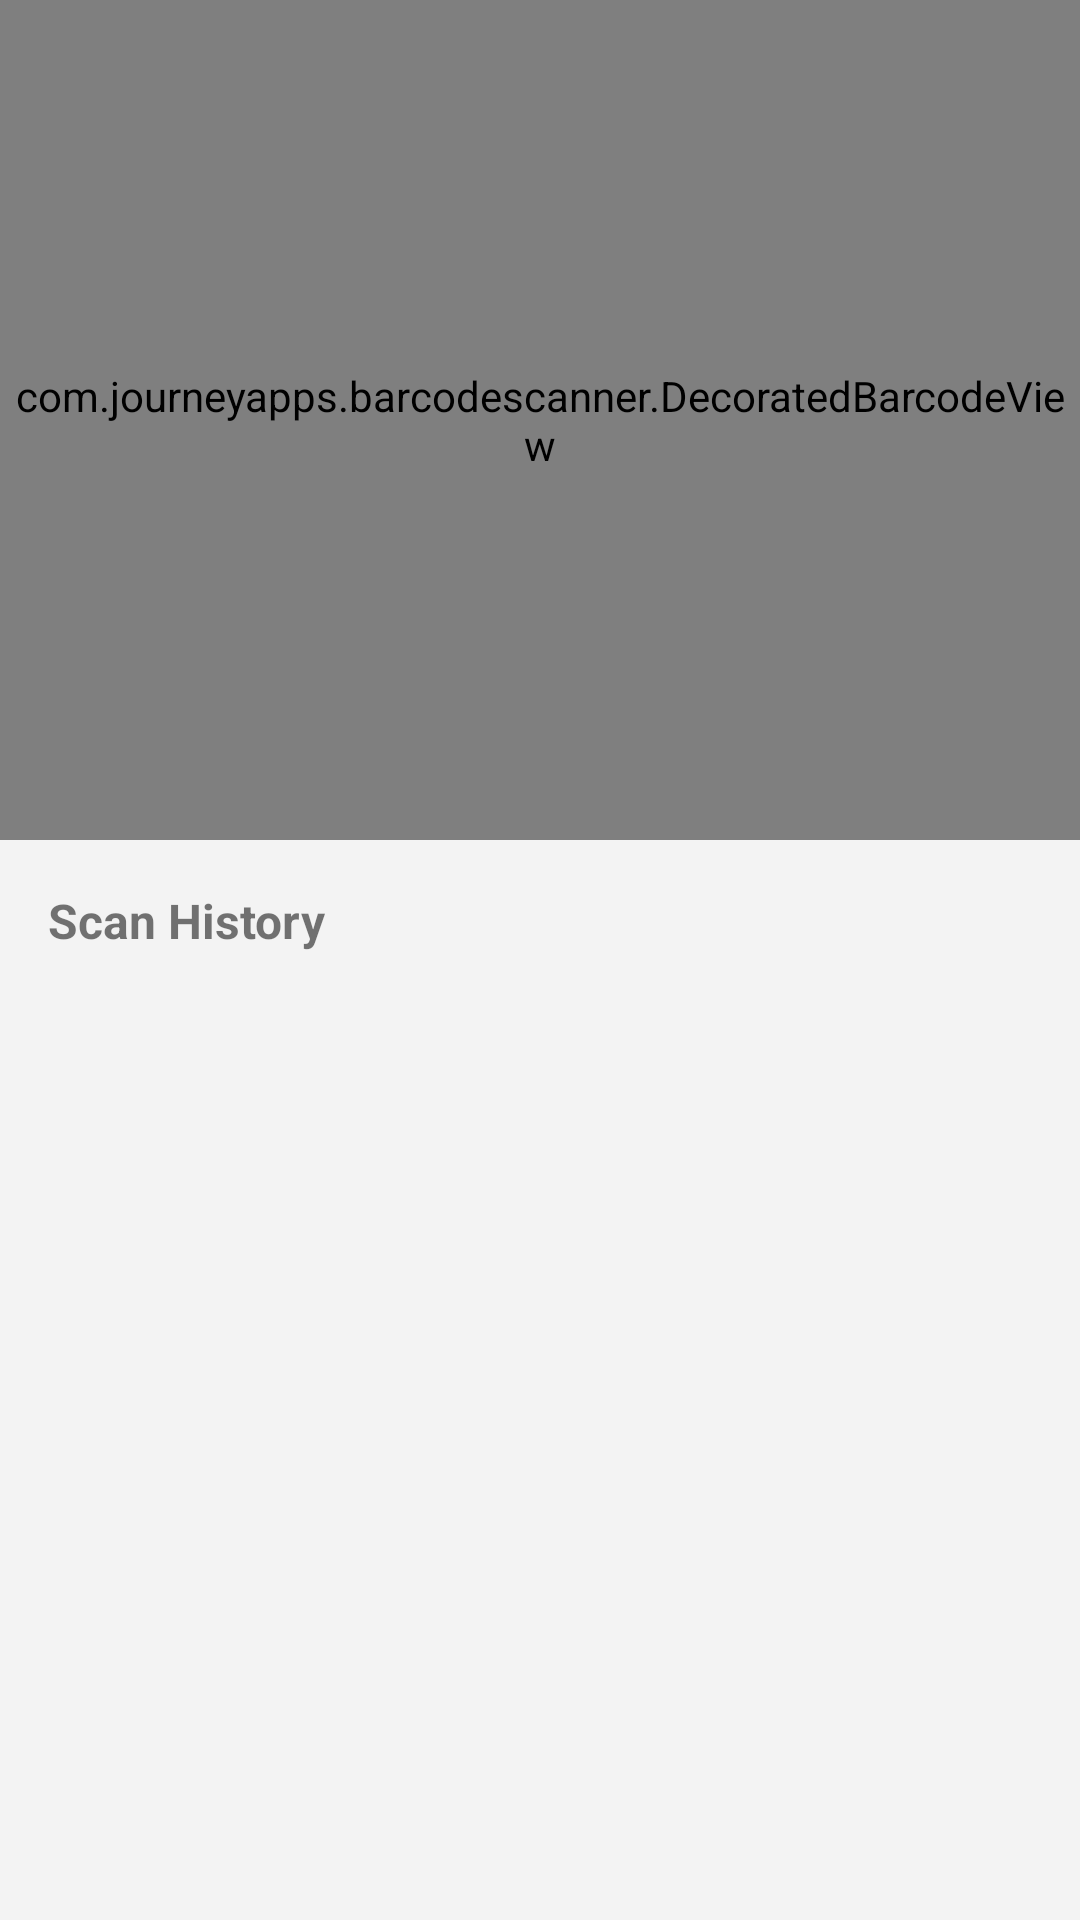

Here is an Android app screen rendered from its layout file. Give the layout XML and the strings, colors and styles it references.
<!-- AndroidManifest.xml: application theme Theme.PrivacyToolkit -->
<!-- res/layout/fragment_qr.xml -->
<?xml version="1.0" encoding="utf-8"?>
<LinearLayout
    xmlns:android="http://schemas.android.com/apk/res/android"
    xmlns:app="http://schemas.android.com/apk/res-auto"
    xmlns:tools="http://schemas.android.com/tools"
    android:layout_width="match_parent"
    android:layout_height="match_parent"
    android:orientation="vertical"
    android:background="@color/background_grey">

    
    <LinearLayout
        android:id="@+id/camera_permission_layout"
        android:layout_width="match_parent"
        android:layout_height="match_parent"
        android:orientation="vertical"
        android:gravity="center"
        android:padding="32dp"
        android:visibility="gone">

        <ImageView
            android:layout_width="80dp"
            android:layout_height="80dp"
            android:src="@drawable/ic_qr_code"
            app:tint="@color/text_secondary"
            android:alpha="0.5" />

        <TextView
            android:layout_width="wrap_content"
            android:layout_height="wrap_content"
            android:layout_marginTop="16dp"
            android:text="Camera permission required to scan QR codes."
            android:textAlignment="center"
            android:textSize="16sp"
            android:textColor="@color/text_secondary" />

        <com.google.android.material.button.MaterialButton
            android:id="@+id/btn_grant_camera"
            android:layout_width="wrap_content"
            android:layout_height="wrap_content"
            android:layout_marginTop="24dp"
            android:text="Grant Camera Permission"
            app:cornerRadius="12dp" />
    </LinearLayout>

    
    <LinearLayout
        android:id="@+id/scanner_layout"
        android:layout_width="match_parent"
        android:layout_height="match_parent"
        android:orientation="vertical"
        android:visibility="visible">

        
        <com.journeyapps.barcodescanner.DecoratedBarcodeView
            android:id="@+id/barcode_view"
            android:layout_width="match_parent"
            android:layout_height="280dp"
            app:zxing_scanner_layout="@layout/zxing_capture" />

        
        <ScrollView
            android:layout_width="match_parent"
            android:layout_height="0dp"
            android:layout_weight="1">

            <LinearLayout
                android:layout_width="match_parent"
                android:layout_height="wrap_content"
                android:orientation="vertical"
                android:padding="16dp">

                
                <com.google.android.material.card.MaterialCardView
                    android:id="@+id/result_card"
                    android:layout_width="match_parent"
                    android:layout_height="wrap_content"
                    android:layout_marginBottom="16dp"
                    android:visibility="gone"
                    app:cardElevation="4dp"
                    app:cardCornerRadius="16dp">

                    <LinearLayout
                        android:layout_width="match_parent"
                        android:layout_height="wrap_content"
                        android:orientation="vertical"
                        android:padding="16dp">

                        <LinearLayout
                            android:layout_width="match_parent"
                            android:layout_height="wrap_content"
                            android:orientation="horizontal"
                            android:gravity="center_vertical">

                            <ImageView
                                android:id="@+id/iv_qr_status"
                                android:layout_width="32dp"
                                android:layout_height="32dp"
                                android:src="@drawable/ic_check_circle" />

                            <TextView
                                android:id="@+id/tv_qr_safety_note"
                                android:layout_width="0dp"
                                android:layout_height="wrap_content"
                                android:layout_weight="1"
                                android:layout_marginStart="12dp"
                                android:textStyle="bold"
                                android:textSize="15sp"
                                tools:text="No threats detected — content appears safe." />
                        </LinearLayout>

                        <TextView
                            android:layout_width="wrap_content"
                            android:layout_height="wrap_content"
                            android:layout_marginTop="12dp"
                            android:text="Scanned Content"
                            android:textStyle="bold"
                            android:textColor="@color/text_secondary"
                            android:textSize="12sp"
                            android:letterSpacing="0.1" />

                        <TextView
                            android:id="@+id/tv_qr_content"
                            android:layout_width="match_parent"
                            android:layout_height="wrap_content"
                            android:layout_marginTop="4dp"
                            android:background="@color/background_grey"
                            android:fontFamily="monospace"
                            android:padding="8dp"
                            android:textSize="13sp"
                            tools:text="https://example.com/some/path?param=value" />

                        <com.google.android.material.chip.Chip
                            android:id="@+id/tv_qr_content_type"
                            android:layout_width="wrap_content"
                            android:layout_height="wrap_content"
                            android:layout_marginTop="8dp"
                            android:clickable="false"
                            tools:text="URL" />

                        
                        <TextView
                            android:id="@+id/tv_warning_flags"
                            android:layout_width="match_parent"
                            android:layout_height="wrap_content"
                            android:layout_marginTop="12dp"
                            android:padding="12dp"
                            android:background="@color/danger_red_bg"
                            android:textColor="@color/danger_red"
                            android:textSize="13sp"
                            android:visibility="gone"
                            tools:text="• Not using HTTPS&#10;• Short-link URL" />

                        <com.google.android.material.button.MaterialButton
                            android:id="@+id/btn_scan_again"
                            style="@style/Widget.MaterialComponents.Button.OutlinedButton"
                            android:layout_width="match_parent"
                            android:layout_height="wrap_content"
                            android:layout_marginTop="16dp"
                            android:text="Scan Another"
                            app:cornerRadius="12dp"
                            app:icon="@drawable/ic_qr_code" />
                    </LinearLayout>
                </com.google.android.material.card.MaterialCardView>

                
                <TextView
                    android:layout_width="wrap_content"
                    android:layout_height="wrap_content"
                    android:text="Scan History"
                    android:textStyle="bold"
                    android:textSize="16sp"
                    android:layout_marginBottom="8dp" />

                <androidx.recyclerview.widget.RecyclerView
                    android:id="@+id/rv_qr_history"
                    android:layout_width="match_parent"
                    android:layout_height="wrap_content"
                    android:nestedScrollingEnabled="false"
                    tools:listitem="@layout/item_qr_history" />
            </LinearLayout>
        </ScrollView>
    </LinearLayout>
</LinearLayout>
<!-- res/layout/zxing_capture.xml (included above) -->
<?xml version="1.0" encoding="utf-8"?>
<merge xmlns:android="http://schemas.android.com/apk/res/android"
    xmlns:app="http://schemas.android.com/apk/res-auto">

    <com.journeyapps.barcodescanner.BarcodeView
        android:id="@+id/zxing_barcode_surface"
        android:layout_width="match_parent"
        android:layout_height="match_parent" />

    <com.journeyapps.barcodescanner.ViewfinderView
        android:id="@+id/zxing_viewfinder_view"
        android:layout_width="match_parent"
        android:layout_height="match_parent"
        app:zxing_possible_result_points="@color/primary_purple"
        app:zxing_result_view="#b0000000"
        app:zxing_viewfinder_laser="@color/primary_purple"
        app:zxing_viewfinder_mask="#60000000" />

    <TextView
        android:id="@+id/zxing_status_view"
        android:layout_width="wrap_content"
        android:layout_height="wrap_content"
        android:layout_gravity="bottom|center_horizontal"
        android:background="#7F000000"
        android:text="Point camera at a QR code"
        android:textColor="#FFFFFFFF"
        android:textSize="14sp"
        android:padding="8dp"
        android:layout_marginBottom="12dp" />

</merge>
<!-- res/layout/item_qr_history.xml (included above) -->
<?xml version="1.0" encoding="utf-8"?>
<com.google.android.material.card.MaterialCardView
    xmlns:android="http://schemas.android.com/apk/res/android"
    xmlns:app="http://schemas.android.com/apk/res-auto"
    xmlns:tools="http://schemas.android.com/tools"
    android:layout_width="match_parent"
    android:layout_height="wrap_content"
    android:layout_marginVertical="4dp"
    app:cardElevation="1dp"
    app:cardCornerRadius="10dp">

    <LinearLayout
        android:layout_width="match_parent"
        android:layout_height="wrap_content"
        android:orientation="horizontal"
        android:padding="12dp"
        android:gravity="center_vertical">

        <LinearLayout
            android:layout_width="0dp"
            android:layout_height="wrap_content"
            android:layout_weight="1"
            android:orientation="vertical">

            <TextView
                android:id="@+id/tv_qr_history_content"
                android:layout_width="match_parent"
                android:layout_height="wrap_content"
                android:maxLines="2"
                android:ellipsize="end"
                android:textSize="13sp"
                tools:text="https://example.com/path" />

            <LinearLayout
                android:layout_width="wrap_content"
                android:layout_height="wrap_content"
                android:orientation="horizontal"
                android:layout_marginTop="4dp">

                <TextView
                    android:id="@+id/tv_qr_history_type"
                    android:layout_width="wrap_content"
                    android:layout_height="wrap_content"
                    android:textColor="@color/text_secondary"
                    android:textSize="12sp"
                    tools:text="URL" />

                <TextView
                    android:layout_width="wrap_content"
                    android:layout_height="wrap_content"
                    android:text="  •  "
                    android:textColor="@color/text_secondary"
                    android:textSize="12sp" />

                <TextView
                    android:id="@+id/tv_qr_history_time"
                    android:layout_width="wrap_content"
                    android:layout_height="wrap_content"
                    android:textColor="@color/text_secondary"
                    android:textSize="12sp"
                    tools:text="May 18, 14:30" />
            </LinearLayout>
        </LinearLayout>

        <TextView
            android:id="@+id/tv_qr_history_safety"
            android:layout_width="wrap_content"
            android:layout_height="wrap_content"
            android:textStyle="bold"
            android:textSize="13sp"
            tools:text="Safe" />
    </LinearLayout>
</com.google.android.material.card.MaterialCardView>
<!-- resources referenced by this layout -->
<resources>
  <color name="background_grey">#F3F3F3</color>
  <color name="danger_red">#C62828</color>
  <color name="danger_red_bg">#FFEBEE</color>
  <color name="primary_purple">#6750A4</color>
  <color name="text_secondary">#757575</color>
  <!-- drawable ic_qr_code (drawable) -->
  <?xml version="1.0" encoding="utf-8"?>
  <vector xmlns:android="http://schemas.android.com/apk/res/android"
      android:width="24dp" android:height="24dp"
      android:viewportWidth="24" android:viewportHeight="24">
      <path android:fillColor="@android:color/black"
          android:pathData="M3,11h2v2H3zM3,3v6h6V3H3zM7,7H5V5h2v2zM3,15v6h6v-6H3zM7,19H5v-2h2v2zM15,3v6h6V3h-6zM19,7h-2V5h2v2zM11,3h2v2h-2zM13,7h-2v2h2zM11,11h2v2h-2zM17,11h2v2h-2zM15,13h2v2h-2zM13,13h-2v2h2zM17,15h2v2h-2zM15,17h-2v2h2zM13,19h-2v2h2zM19,19h-2v-2h2zM19,15h2v2h-2z"/>
  </vector>
  <style name="Theme.PrivacyToolkit" parent="Theme.MaterialComponents.DayNight.DarkActionBar">
          <item name="colorPrimary">@color/primary_purple</item>
          <item name="colorPrimaryVariant">@color/primary_dark</item>
          <item name="colorOnPrimary">@color/on_primary</item>
          <item name="colorSecondary">@color/safe_green</item>
          <item name="colorSecondaryVariant">@color/safe_green</item>
          <item name="colorOnSecondary">@color/white</item>
          <item name="android:statusBarColor">@color/status_bar</item>
          <item name="windowActionBar">false</item>
          <item name="windowNoTitle">true</item>
      </style>
  <color name="primary_dark">#4F378B</color>
  <color name="on_primary">#FFFFFF</color>
  <color name="safe_green">#2E7D32</color>
  <color name="white">#FFFFFF</color>
  <color name="status_bar">#4F378B</color>
</resources>
